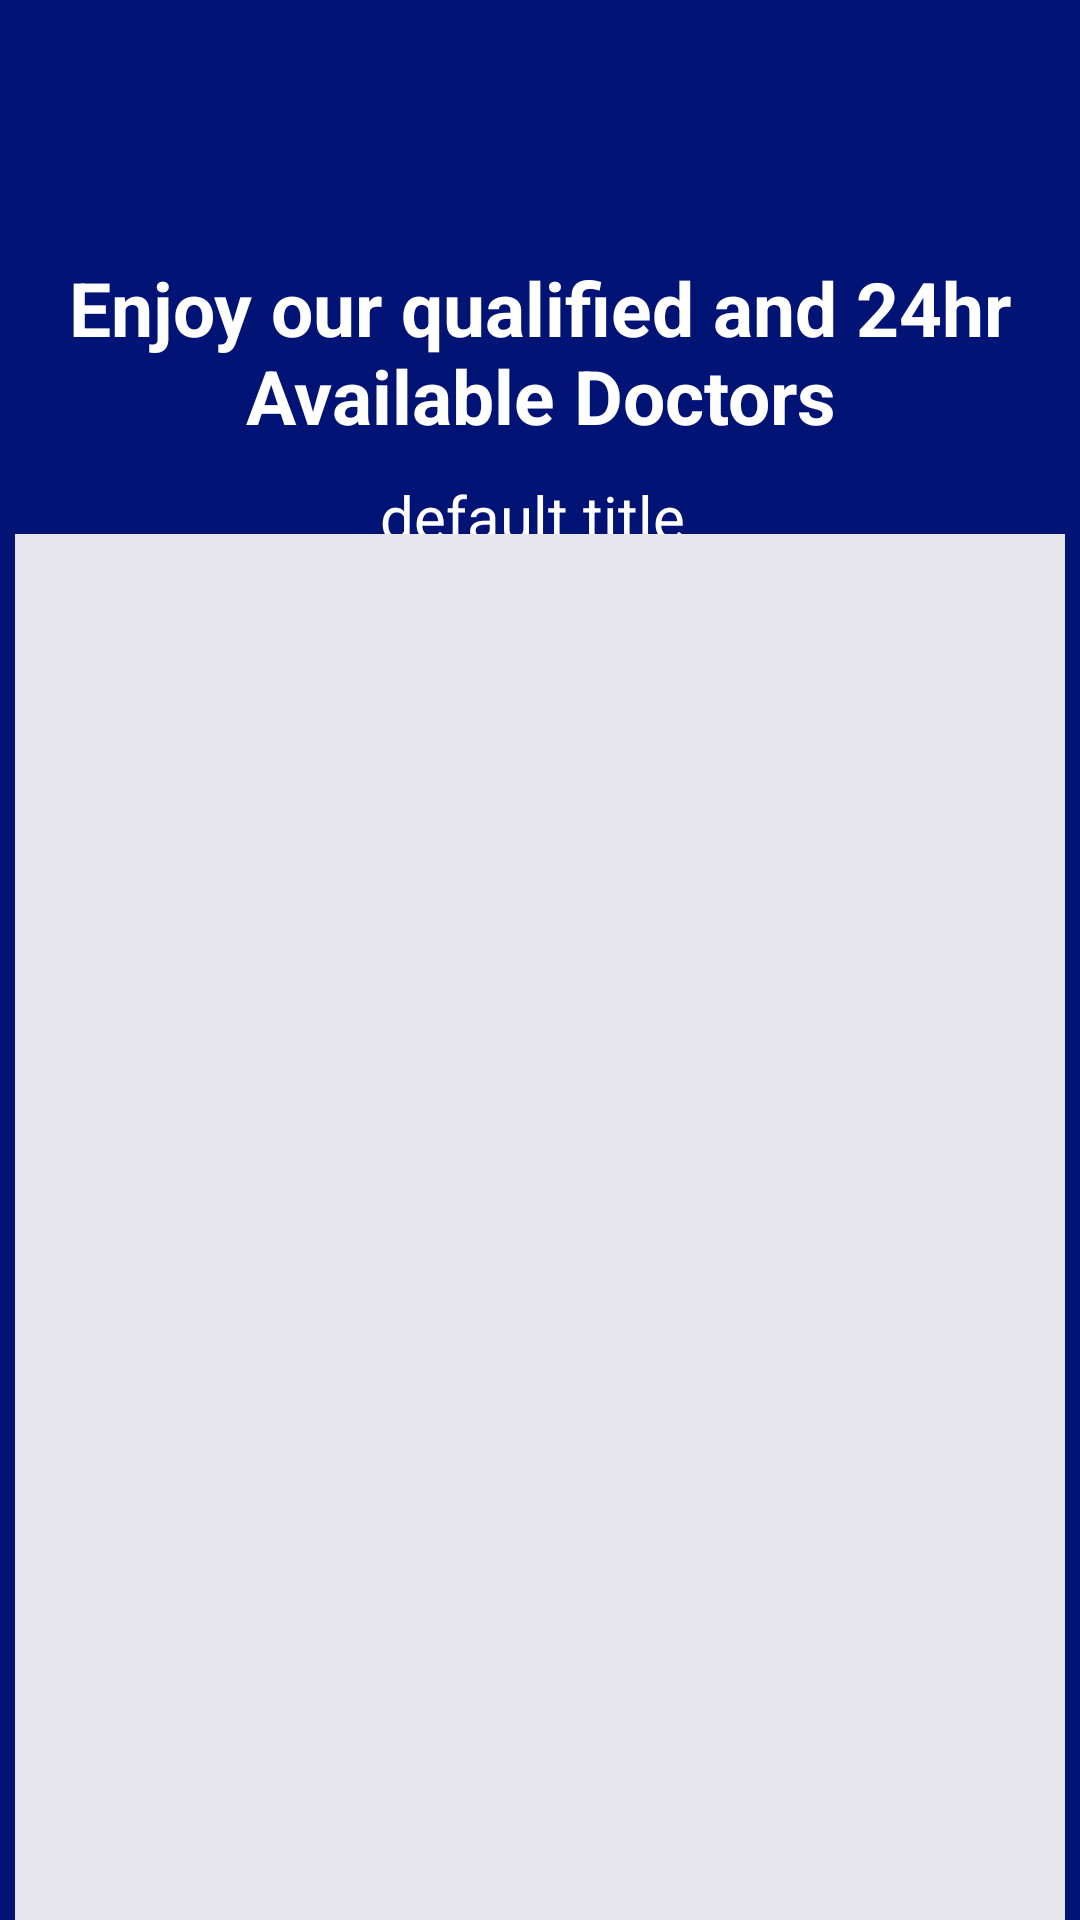

Here is an Android app screen rendered from its layout file. Give the layout XML and the strings, colors and styles it references.
<!-- AndroidManifest.xml: application theme Theme.HealthSphere -->
<!-- res/layout/activity_doctor_details.xml -->
<?xml version="1.0" encoding="utf-8"?>
<RelativeLayout xmlns:android="http://schemas.android.com/apk/res/android"
    xmlns:app="http://schemas.android.com/apk/res-auto"
    xmlns:tools="http://schemas.android.com/tools"
    android:id="@+id/main"
    android:background="@color/blue_1"
    android:layout_width="match_parent"
    android:layout_height="match_parent"
    tools:context=".DoctorDetails">

    <LinearLayout
        android:layout_marginTop="20dp"
        android:layout_width="50dp"
        android:id="@+id/backbtn"
        android:layout_height="50dp"
        android:gravity="center"
        android:background="@drawable/backbtn"
        >
        <ImageView
            android:layout_width="30dp"
            android:layout_height="30dp"
            android:layout_gravity="center"
            android:src="@drawable/arrow_back"/>
    </LinearLayout>
    <androidx.constraintlayout.widget.ConstraintLayout
        android:layout_width="match_parent"
        android:layout_height="match_parent"
        android:layout_below="@id/backbtn"
        >

        <TextView
            android:id="@+id/tvFindDocTop"
            android:layout_width="match_parent"
            android:layout_height="wrap_content"
            android:gravity="center"
            android:paddingTop="2dp"
            android:text="Enjoy our qualified and 24hr Available Doctors"
            android:textColor="@color/white"
            android:textSize="25sp"
            android:textStyle="bold"
            app:layout_constraintBottom_toBottomOf="parent"
            app:layout_constraintEnd_toEndOf="parent"
            app:layout_constraintHorizontal_bias="0.0"
            app:layout_constraintStart_toStartOf="parent"
            app:layout_constraintTop_toTopOf="parent"
            app:layout_constraintVertical_bias="0.027" />
        <TextView
            android:id="@+id/tvTittle"
            android:layout_width="match_parent"
            android:layout_height="wrap_content"
            android:layout_marginTop="8dp"
            android:gravity="center"
            android:paddingBottom="20dp"
            android:paddingTop="2dp"
            android:text="default title "
            android:textColor="@color/white"
            android:textSize="20sp"
            android:textStyle="normal"
            app:layout_constraintEnd_toEndOf="parent"
            app:layout_constraintHorizontal_bias="1.0"
            app:layout_constraintStart_toStartOf="parent"
            app:layout_constraintTop_toBottomOf="@+id/tvFindDocTop" />

        <ListView
            android:background="@color/whatsapp_grey"
            android:id="@+id/listviewdocdetails"
            android:layout_width="350dp"
            android:layout_height="500dp"
            android:layout_marginStart="16dp"
            android:layout_marginTop="10dp"
            android:layout_marginEnd="16dp"
            app:layout_constraintBottom_toBottomOf="parent"
            app:layout_constraintEnd_toEndOf="parent"
            app:layout_constraintStart_toStartOf="parent"
            app:layout_constraintTop_toBottomOf="@+id/tvTittle" />

    </androidx.constraintlayout.widget.ConstraintLayout>
</RelativeLayout>
<!-- resources referenced by this layout -->
<resources>
  <color name="blue_1">#011476</color>
  <color name="whatsapp_grey">#E8E6ED</color>
      //onboarding colors
  <color name="white">#FFFFFFFF</color>
  <!-- drawable backbtn (drawable) -->
  <?xml version="1.0" encoding="utf-8"?>
  <shape xmlns:android="http://schemas.android.com/apk/res/android">
  <solid android:color="@color/blue_1"/>
      <corners android:radius="100dp"/>
  
  </shape>
  <style name="Theme.HealthSphere" parent="Base.Theme.HealthSphere" />
  <style name="Base.Theme.HealthSphere" parent="Theme.Material3.DayNight.NoActionBar">
           Customize your light theme here.
           <item name="colorPrimary">@color/blue_10</item>
          <item name="android:statusBarColor">@color/blue_10</item>
      </style>
  <color name="blue_10">#01105F</color>
</resources>
